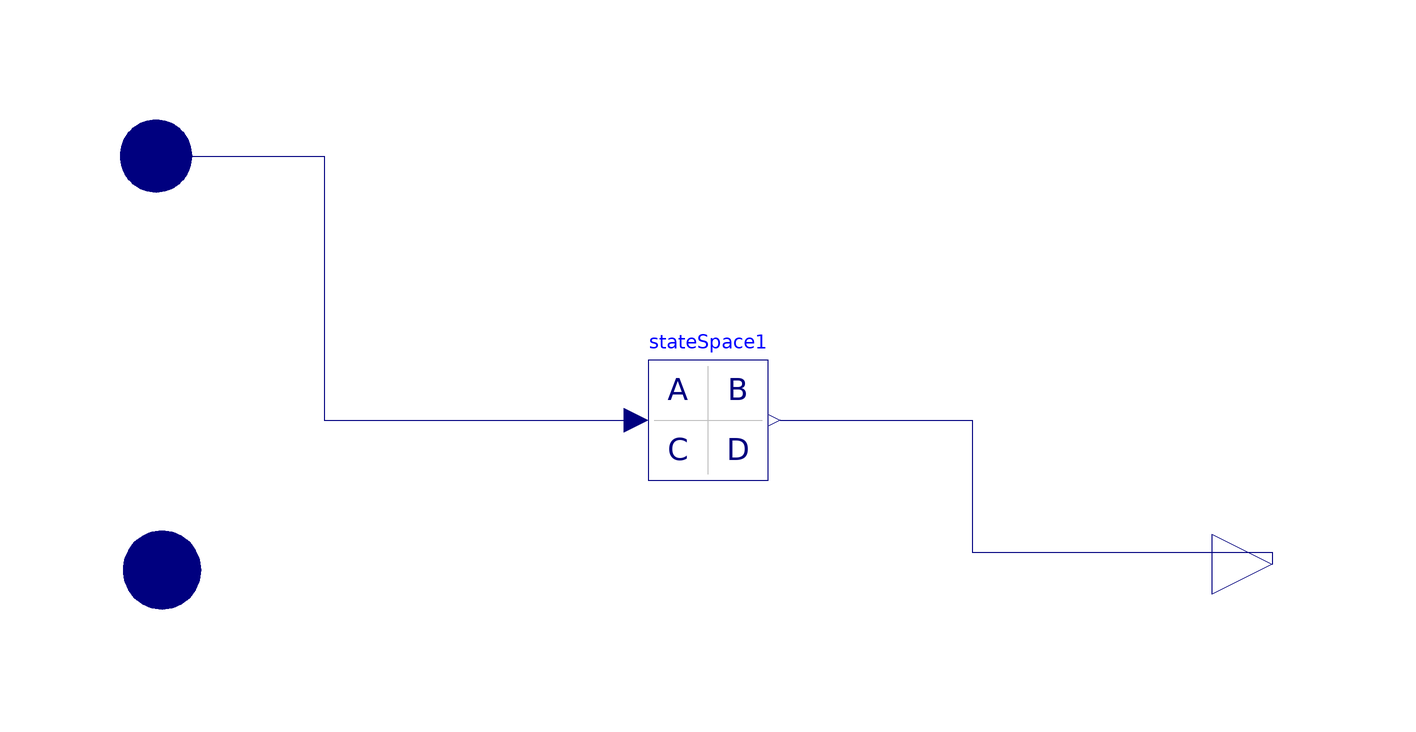

The component connection diagram of the Modelica model below, drawn from its own Placement and Line annotations.

model kalman_continuos
      //https://docs.scipy.org/doc/scipy-0.15.1/reference/generated/scipy.signal.cont2discrete.html
      //parameter Integer nz = 1 "number of states";
      Modelica.Blocks.Interfaces.RealVectorInput u[nu] "input of control vector" annotation(
        Placement(visible = true, transformation(origin = {-92, 68}, extent = {{-12, -12}, {12, 12}}, rotation = 0), iconTransformation(origin = {-84, 58}, extent = {{-12, -12}, {12, 12}}, rotation = 0)));
      Modelica.Blocks.Interfaces.RealVectorInput z[nz] "input of measurements)" annotation(
        Placement(visible = true, transformation(origin = {-91, -1}, extent = {{-13, -13}, {13, 13}}, rotation = 0), iconTransformation(origin = {-84, 0}, extent = {{-12, -12}, {12, 12}}, rotation = 0)));
      Modelica.Blocks.Interfaces.RealOutput y[ny] annotation(
        Placement(visible = true, transformation(origin = {94, 0}, extent = {{-10, -10}, {10, 10}}, rotation = 0), iconTransformation(origin = {94, 0}, extent = {{-10, -10}, {10, 10}}, rotation = 0)));
      parameter Real A[:, size(A, 1)]=[0, 1; 0, 0]
        "Matrix A of state space model (e.g., A=[1, 0; 0, 1])";
      parameter Real B[size(A, 1), :]=[0; 1]
        "Matrix B of state space model (e.g., B=[1; 1])";
      parameter Real C[:, size(A, 1)]=[1, 0]
        "Matrix C of state space model (e.g., C=[1, 1])";
      parameter Real D[size(C, 1), size(B, 2)]=zeros(size(C, 1), size(B, 2))
        "Matrix D of state space model";
  Modelica.Blocks.Continuous.StateSpace stateSpace1(A=A, B=B, C=C, D=D) annotation(
        Placement(visible = true, transformation(origin = {0, 24}, extent = {{-10, -10}, {10, 10}}, rotation = 0)));
    protected
      parameter Integer nz = 3 "number of states";
      parameter Integer nu = size(B, 2);
      parameter Integer nx = size(A, 1) "number of states";
      parameter Integer ny = size(C, 1) "number of outputs";
    equation
      connect(stateSpace1.y, y) annotation(
        Line(points = {{12, 24}, {44, 24}, {44, 2}, {94, 2}, {94, 0}}, color = {0, 0, 127}));
      connect(u, stateSpace1.u) annotation(
        Line(points = {{-92, 68}, {-64, 68}, {-64, 24}, {-12, 24}, {-12, 24}}, color = {0, 0, 127}));
//prediction
    
      annotation(
        Icon(graphics = {Text(origin = {27, -31}, lineColor = {144, 149, 7}, fillColor = {222, 222, 222}, extent = {{-83, 95}, {55, -33}}, textString = "K", textStyle = {TextStyle.Bold}), Rectangle(origin = {0, 2}, extent = {{-84, 82}, {84, -82}}), Text(origin = {-48, 13}, extent = {{-20, 9}, {20, -31}}, textString = "z"), Text(origin = {-48, 71}, extent = {{-20, 9}, {20, -31}}, textString = "u")}, coordinateSystem(initialScale = 0.1)));
    end kalman_continuos;